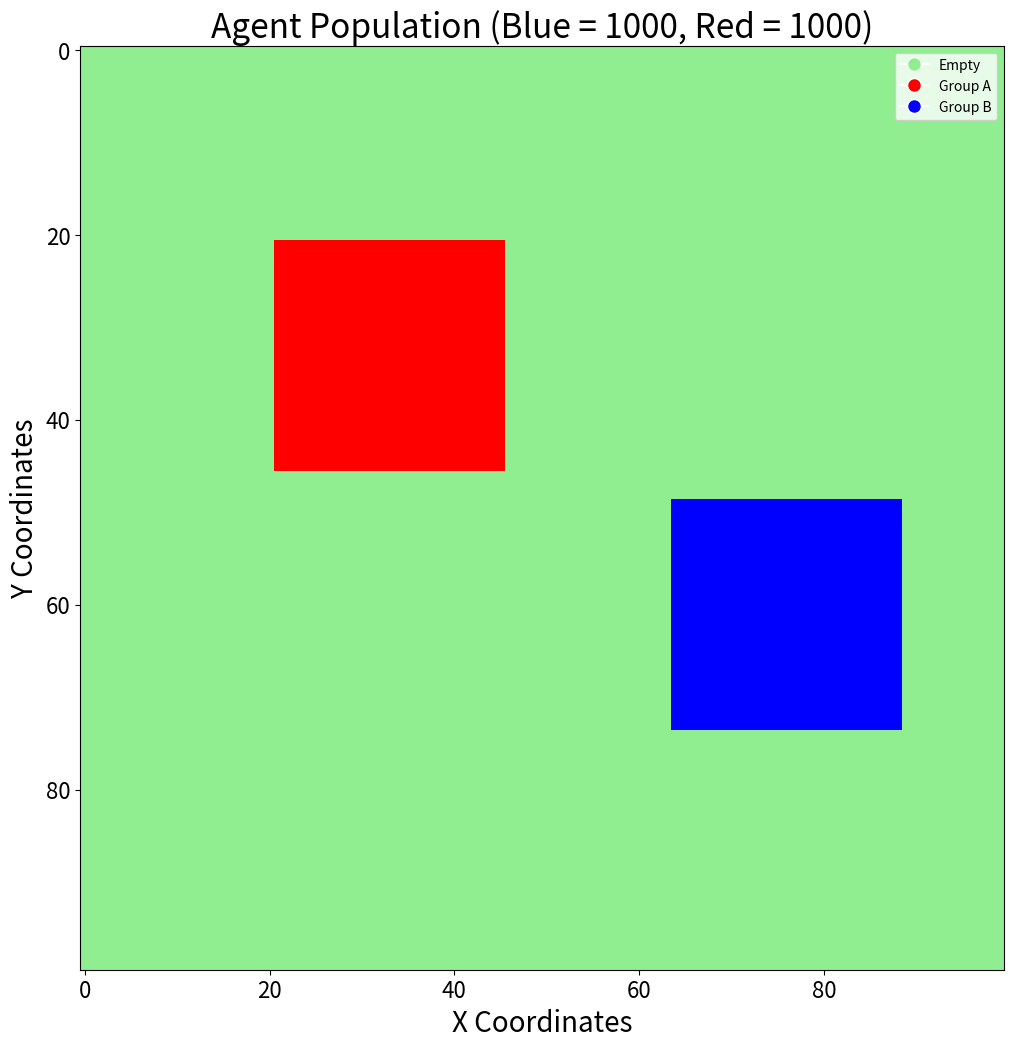

The script that saved this image:
import matplotlib.pyplot as plt
from matplotlib import colors

class Agent:
    def __init__(self, x, y, group):
        self.x = x
        self.y = y
        self.group = group

def create_agents(size, group, field, n, m, center_x, center_y, box_size):
    agents = []
    start_x = center_x - box_size // 2
    start_y = center_y - box_size // 2
    
    for i in range(box_size):
        for j in range(box_size):
            x = start_x + i 
            y = start_y + j 
            agent = Agent(x, y, group)
            agents.append(agent)
            field[x][y] = agent

    return agents

n = 100
m = 100
battlefield = [[None for _ in range(m)] for _ in range(n)]

box_size = 25  # Size of each box formation
center_x_A = n // 3
center_y_A = m // 3
center_x_B = 2 * (n // 3)
center_y_B = 2 * (m // 3)

agents_A = create_agents(1000, "A", battlefield, n, m, center_x_A, center_y_A, box_size)
agents_B = create_agents(1000, "B", battlefield, n, m, center_x_B, center_y_B, box_size)

population = [[0 for _ in range(m)] for _ in range(n)]
for agent in agents_A:
    population[agent.x][agent.y] = 1
for agent in agents_B:
    population[agent.x][agent.y] = 2

# Move the formations
center_x_A += 0
center_y_A -= 0
center_x_B -= 5
center_y_B += 10

battlefield = [[None for _ in range(m)] for _ in range(n)]
agents_A = create_agents(1000, "A", battlefield, n, m, center_x_A, center_y_A, box_size)
agents_B = create_agents(1000, "B", battlefield, n, m, center_x_B, center_y_B, box_size)

population = [[0 for _ in range(m)] for _ in range(n)]
for agent in agents_A:
    population[agent.x][agent.y] = 1
for agent in agents_B:
    population[agent.x][agent.y] = 2

colormap = colors.ListedColormap(["lightgreen", "red", "blue"])

plt.figure(figsize=(12, 12))
plt.title("Agent Population (Blue = 1000, Red = 1000)", fontsize=24)
plt.xlabel("X Coordinates", fontsize=20)
plt.ylabel("Y Coordinates", fontsize=20)
plt.xticks(fontsize=16)
plt.yticks(fontsize=16)
plt.imshow(X=population, cmap=colormap)

# Add grid legend
legend_elements = [
    plt.Line2D([0], [0], marker='o', color='w', label='Empty', markerfacecolor='lightgreen', markersize=10),
    plt.Line2D([0], [0], marker='o', color='w', label='Group A', markerfacecolor='red', markersize=10),
    plt.Line2D([0], [0], marker='o', color='w', label='Group B', markerfacecolor='blue', markersize=10)
]
plt.legend(handles=legend_elements, loc='upper right')

plt.show()
